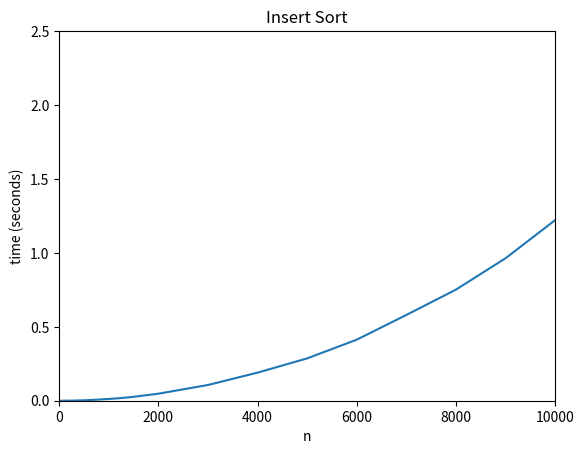

The matplotlib source for this figure:
import matplotlib.pyplot as plt
import random
import time
import sys

# increase the stack depth limit to allow deep recursions
sys.setrecursionlimit(5000)

# Insert Sort algorithm
# complexity: O(n^2)
#
# list: array to be sorted
def insertSort(list):

    # it begins to iterate from 1 to len(list) because
    # this algorithm has an inductive approach
    for index in range(1, len(list)):

        # gets the current value in the index position
        value = list[index]
        i = index - 1

        while i >= 0:

            # if the previous element is lesser than value
            # then an exchange must be made
            if value < list[i]:
                list[i+1] = list[i]
                list[i] = value
                i = i - 1
            
            # if not, it moves on to next case
            else:
                break
    
    # return the list ordered
    return list

# testcases
cases = [2, 5, 10, 20, 25, 50, 75, 100, 200, 250, 500, 750, 1000, 1250, 1500, 2000, 3000, 4000, 5000, 6000, 7000, 8000, 9000, 10000]

# it stores the execution time for each testcase
results = []

# evaluates the testcases
for case in range(0, len(cases)):

    # array of elements depening on testcase
    arr = []

    # generates random elements in the array
    for i in range(0, cases[case]):
        arr.append(random.randrange(500))    

    # calls mergeSort()
    now = time.monotonic()
    insertSort(arr)
    end = time.monotonic()

    # stores the execution time of the call
    results.append(end-now)

# plot the results to be analized
plt.plot(cases, results)
plt.axis([0, 10000, 0, 2.5])
plt.title('Insert Sort')
plt.ylabel('time (seconds)')
plt.xlabel('n')
plt.show()